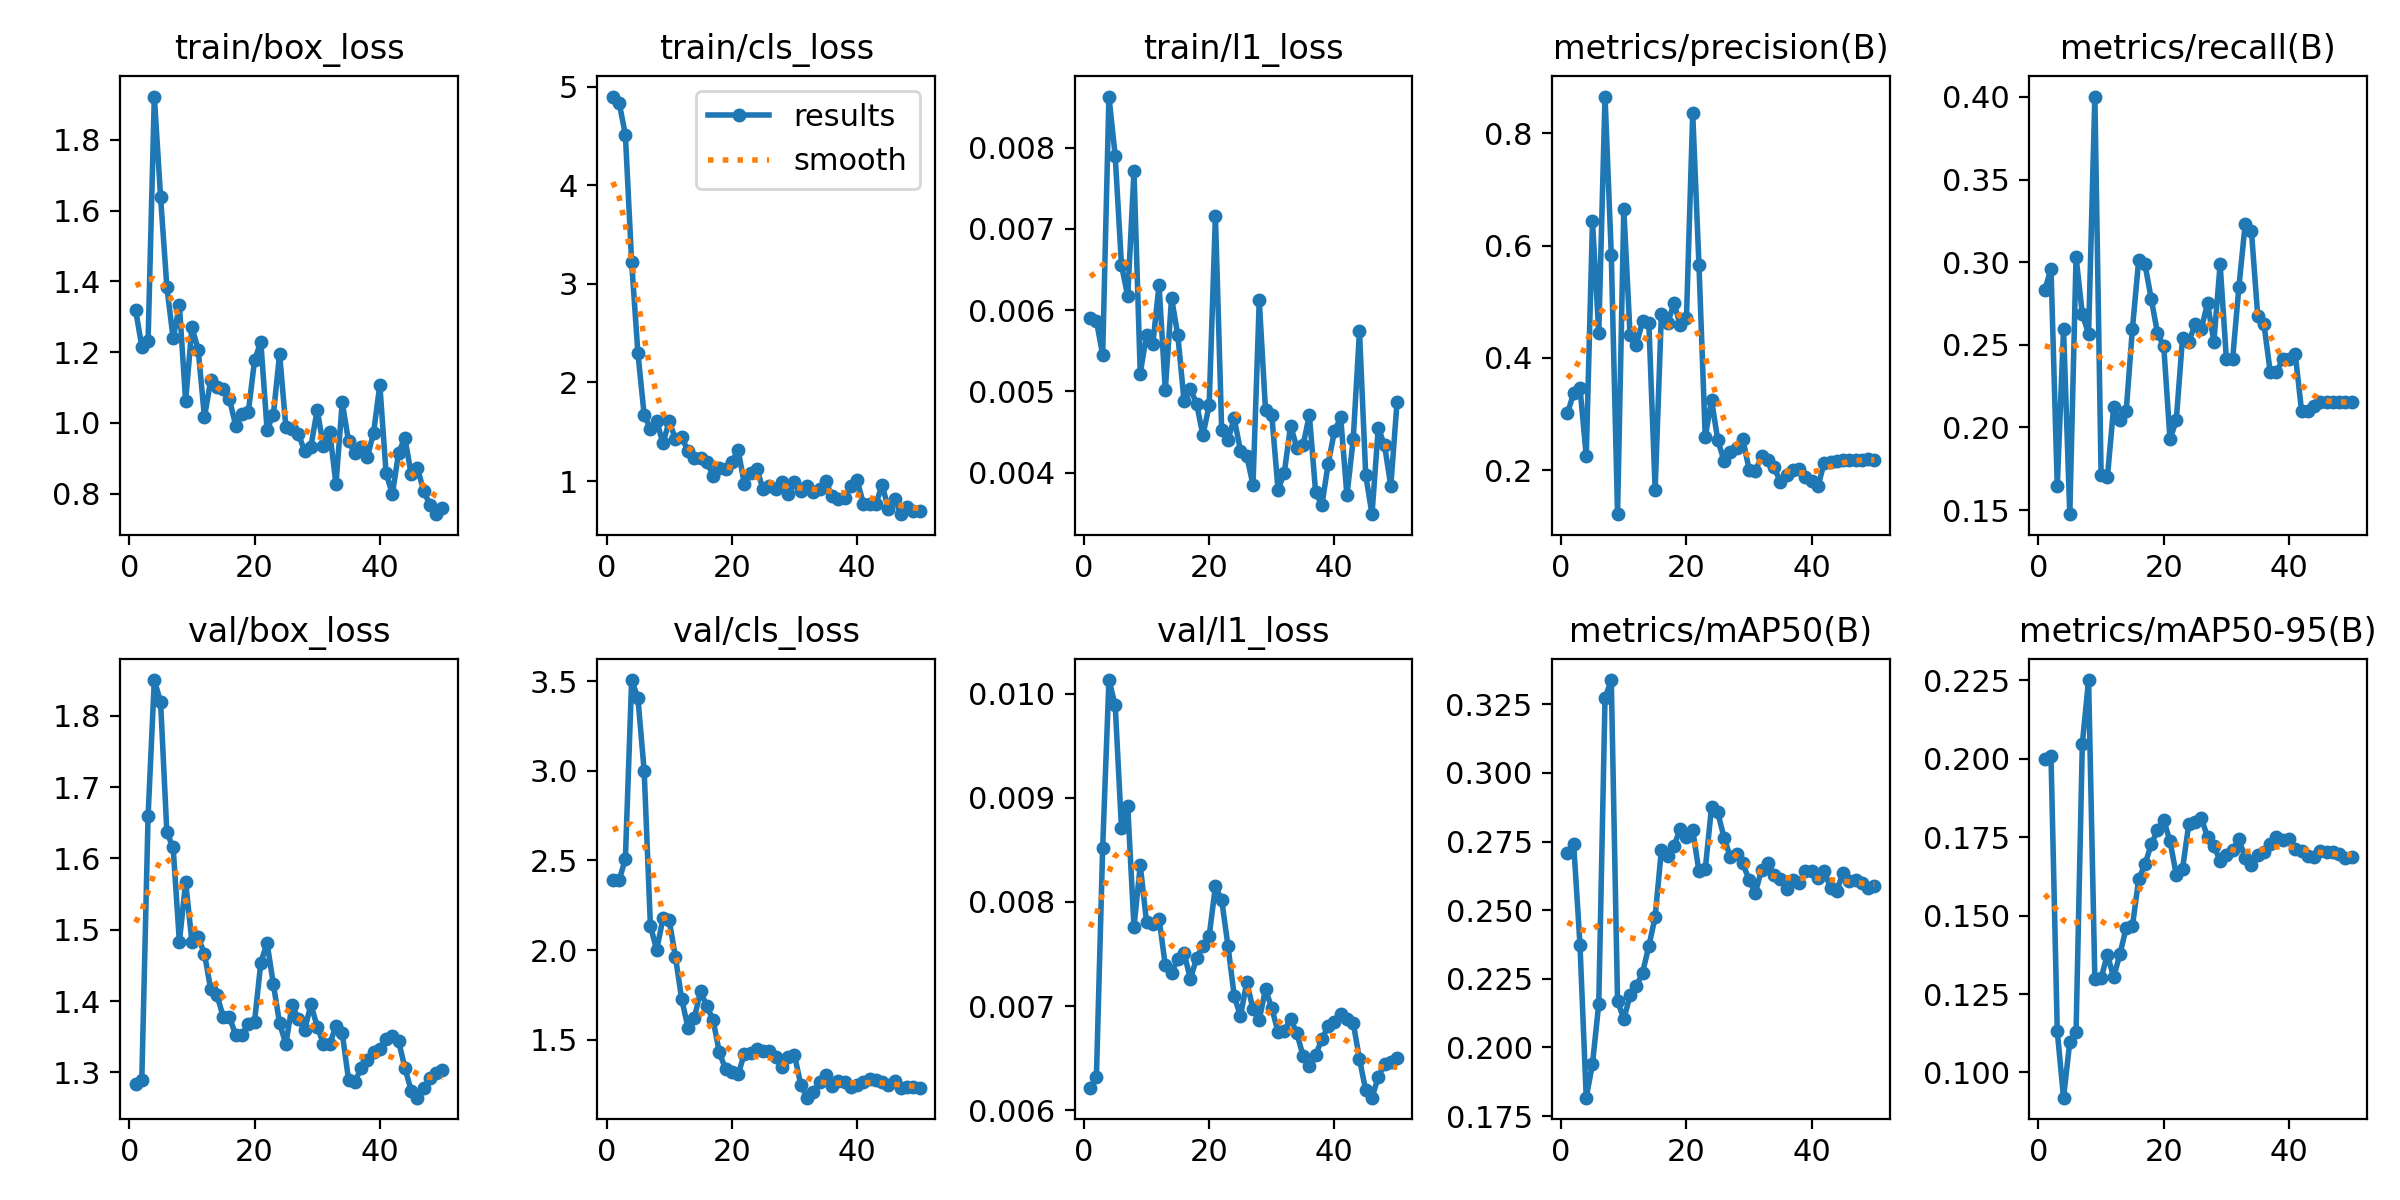

The file beside this chart, header and first rows:
epoch, time, train/box_loss, train/cls_loss, train/l1_loss, metrics/precision(B), metrics/recall(B), metrics/mAP50(B), metrics/mAP50-95(B), val/box_loss, val/cls_loss, val/l1_loss, lr/pg0, lr/pg1, lr/pg2
1, 4.413, 1.32, 4.902, 0.0059, 0.3012, 0.2832, 0.271, 0.2, 1.283, 2.391, 0.00621, 0.0002083, 0.0002083, 0.0002083
2, 7.226, 1.216, 4.841, 0.00587, 0.3377, 0.296, 0.274, 0.2008, 1.289, 2.389, 0.00632, 0.0006126, 0.0006126, 0.0006126
3, 8.485, 1.23, 4.515, 0.00545, 0.3469, 0.1644, 0.2375, 0.1131, 1.659, 2.507, 0.00852, 0.001, 0.001, 0.001
4, 10.37, 1.923, 3.223, 0.00863, 0.2258, 0.2597, 0.1817, 0.09195, 1.85, 3.506, 0.01013, 0.001176, 0.001176, 0.001176
5, 12.02, 1.638, 2.3, 0.0079, 0.6438, 0.1475, 0.194, 0.1098, 1.819, 3.406, 0.00989, 0.001151, 0.001151, 0.001151
6, 13.28, 1.385, 1.671, 0.00656, 0.4441, 0.3032, 0.2159, 0.113, 1.636, 3, 0.00871, 0.001126, 0.001126, 0.001126
7, 14.51, 1.239, 1.531, 0.00617, 0.8656, 0.2686, 0.3273, 0.2048, 1.615, 2.135, 0.00892, 0.001102, 0.001102, 0.001102
8, 15.77, 1.332, 1.612, 0.00771, 0.5835, 0.2566, 0.3338, 0.2251, 1.483, 2, 0.00776, 0.001077, 0.001077, 0.001077
9, 17.03, 1.062, 1.382, 0.00522, 0.1217, 0.4003, 0.2169, 0.1299, 1.567, 2.177, 0.00835, 0.001052, 0.001052, 0.001052
10, 18.31, 1.271, 1.607, 0.0057, 0.6652, 0.171, 0.2104, 0.1301, 1.483, 2.167, 0.00781, 0.001027, 0.001027, 0.001027
11, 19.6, 1.207, 1.425, 0.00558, 0.4404, 0.1699, 0.2189, 0.1375, 1.489, 1.959, 0.00779, 0.001002, 0.001002, 0.001002
12, 20.86, 1.016, 1.447, 0.00631, 0.4236, 0.2123, 0.2223, 0.1304, 1.467, 1.725, 0.00784, 0.0009778, 0.0009778, 0.0009778
13, 22.13, 1.121, 1.301, 0.00502, 0.4655, 0.2048, 0.2273, 0.1376, 1.416, 1.567, 0.00739, 0.000953, 0.000953, 0.000953
14, 23.92, 1.102, 1.23, 0.00615, 0.4619, 0.2098, 0.2369, 0.1461, 1.409, 1.62, 0.00732, 0.0009283, 0.0009283, 0.0009283
15, 26.05, 1.095, 1.23, 0.00569, 0.1653, 0.2597, 0.2475, 0.1466, 1.378, 1.771, 0.00745, 0.0009035, 0.0009035, 0.0009035
16, 27.27, 1.067, 1.193, 0.00488, 0.4789, 0.3014, 0.272, 0.1617, 1.378, 1.687, 0.00751, 0.0008787, 0.0008787, 0.0008787
17, 28.95, 0.992, 1.055, 0.00503, 0.4616, 0.2988, 0.2699, 0.1663, 1.352, 1.612, 0.00726, 0.000854, 0.000854, 0.000854
18, 30.16, 1.024, 1.132, 0.00485, 0.4974, 0.2779, 0.2734, 0.1727, 1.352, 1.43, 0.00746, 0.0008293, 0.0008293, 0.0008293
19, 31.35, 1.03, 1.126, 0.00446, 0.4592, 0.2571, 0.2796, 0.1772, 1.368, 1.336, 0.00758, 0.0008045, 0.0008045, 0.0008045
20, 32.68, 1.177, 1.19, 0.00483, 0.4708, 0.2491, 0.2767, 0.1805, 1.371, 1.319, 0.00767, 0.0007797, 0.0007797, 0.0007797
21, 33.94, 1.229, 1.315, 0.00716, 0.8358, 0.1928, 0.2792, 0.1738, 1.454, 1.306, 0.00815, 0.000755, 0.000755, 0.000755
22, 35.24, 0.9813, 0.9704, 0.00453, 0.565, 0.2043, 0.2641, 0.163, 1.481, 1.422, 0.00802, 0.0007302, 0.0007302, 0.0007302
23, 37.02, 1.023, 1.078, 0.0044, 0.2587, 0.2544, 0.2648, 0.165, 1.424, 1.424, 0.00758, 0.0007055, 0.0007055, 0.0007055
24, 38.61, 1.195, 1.119, 0.00467, 0.3257, 0.2518, 0.2875, 0.1792, 1.369, 1.446, 0.0071, 0.0006808, 0.0006808, 0.0006808
25, 39.84, 0.9883, 0.9148, 0.00427, 0.2536, 0.2624, 0.2856, 0.18, 1.34, 1.439, 0.0069, 0.000656, 0.000656, 0.000656
26, 41.07, 0.9837, 0.949, 0.00421, 0.2166, 0.2597, 0.2764, 0.1811, 1.395, 1.437, 0.00723, 0.0006312, 0.0006312, 0.0006312
27, 42.32, 0.9685, 0.9156, 0.00385, 0.2332, 0.2753, 0.2694, 0.175, 1.374, 1.406, 0.00697, 0.0006065, 0.0006065, 0.0006065
28, 43.57, 0.9208, 0.9875, 0.00612, 0.2389, 0.2518, 0.2703, 0.1722, 1.359, 1.35, 0.00687, 0.0005818, 0.0005818, 0.0005818
29, 44.83, 0.9335, 0.8662, 0.00477, 0.2559, 0.2988, 0.267, 0.1675, 1.395, 1.402, 0.00716, 0.000557, 0.000557, 0.000557
30, 46.05, 1.037, 0.9853, 0.00471, 0.2011, 0.2416, 0.261, 0.1694, 1.364, 1.415, 0.00698, 0.0005322, 0.0005322, 0.0005322
31, 47.29, 0.9343, 0.9006, 0.00379, 0.199, 0.2416, 0.2564, 0.171, 1.34, 1.25, 0.00675, 0.0005075, 0.0005075, 0.0005075
32, 48.65, 0.975, 0.9526, 0.004, 0.2246, 0.2852, 0.2648, 0.1744, 1.34, 1.177, 0.00676, 0.0004827, 0.0004827, 0.0004827
33, 50.45, 0.8272, 0.8895, 0.00458, 0.2186, 0.3231, 0.2673, 0.1683, 1.365, 1.209, 0.00688, 0.000458, 0.000458, 0.000458
34, 52, 1.059, 0.9144, 0.00431, 0.2053, 0.3188, 0.2628, 0.1661, 1.355, 1.265, 0.00674, 0.0004332, 0.0004332, 0.0004332
35, 53.29, 0.9485, 0.9966, 0.00434, 0.179, 0.2677, 0.2612, 0.1693, 1.29, 1.301, 0.00652, 0.0004085, 0.0004085, 0.0004085
36, 54.49, 0.9149, 0.8504, 0.00471, 0.1913, 0.2624, 0.2577, 0.1703, 1.287, 1.24, 0.00642, 0.0003837, 0.0003837, 0.0003837
37, 56.46, 0.9317, 0.814, 0.00376, 0.2006, 0.2336, 0.2608, 0.1727, 1.306, 1.27, 0.00653, 0.000359, 0.000359, 0.000359
38, 57.71, 0.9032, 0.8308, 0.0036, 0.2026, 0.2336, 0.2601, 0.175, 1.317, 1.262, 0.00668, 0.0003343, 0.0003343, 0.0003343
39, 58.96, 0.9721, 0.9531, 0.00411, 0.188, 0.2413, 0.2642, 0.1741, 1.329, 1.238, 0.00681, 0.0003095, 0.0003095, 0.0003095
40, 60.2, 1.108, 1.007, 0.00451, 0.1816, 0.2416, 0.2641, 0.1745, 1.333, 1.245, 0.00685, 0.0002848, 0.0002848, 0.0002848
41, 64.02, 0.8583, 0.7714, 0.00468, 0.1711, 0.2442, 0.2617, 0.1713, 1.346, 1.264, 0.00692, 0.00026, 0.00026, 0.00026
42, 66.44, 0.7987, 0.7623, 0.00372, 0.2137, 0.2101, 0.2642, 0.1707, 1.351, 1.283, 0.00688, 0.0002352, 0.0002352, 0.0002352
43, 67.74, 0.9153, 0.7712, 0.00441, 0.2151, 0.2101, 0.2581, 0.1689, 1.344, 1.276, 0.00684, 0.0002105, 0.0002105, 0.0002105
44, 68.9, 0.9583, 0.9584, 0.00574, 0.2165, 0.2128, 0.2572, 0.1688, 1.306, 1.266, 0.00649, 0.0001857, 0.0001857, 0.0001857
45, 70.12, 0.8558, 0.7151, 0.00397, 0.2183, 0.2154, 0.2636, 0.1707, 1.274, 1.25, 0.00619, 0.000161, 0.000161, 0.000161
46, 71.35, 0.8725, 0.8226, 0.00349, 0.2187, 0.2154, 0.2608, 0.1703, 1.264, 1.271, 0.00612, 0.0001363, 0.0001363, 0.0001363
47, 72.59, 0.8082, 0.6636, 0.00455, 0.2187, 0.2154, 0.2609, 0.1704, 1.279, 1.229, 0.00632, 0.0001115, 0.0001115, 0.0001115
48, 73.77, 0.7684, 0.74, 0.00434, 0.2191, 0.2154, 0.26, 0.1698, 1.292, 1.236, 0.00644, 8.675e-05, 8.675e-05, 8.675e-05
49, 74.99, 0.7423, 0.6995, 0.00384, 0.2191, 0.2154, 0.258, 0.1685, 1.299, 1.236, 0.00646, 6.2e-05, 6.2e-05, 6.2e-05
50, 76.78, 0.7593, 0.6976, 0.00487, 0.2188, 0.2154, 0.2588, 0.1688, 1.303, 1.233, 0.0065, 3.725e-05, 3.725e-05, 3.725e-05
